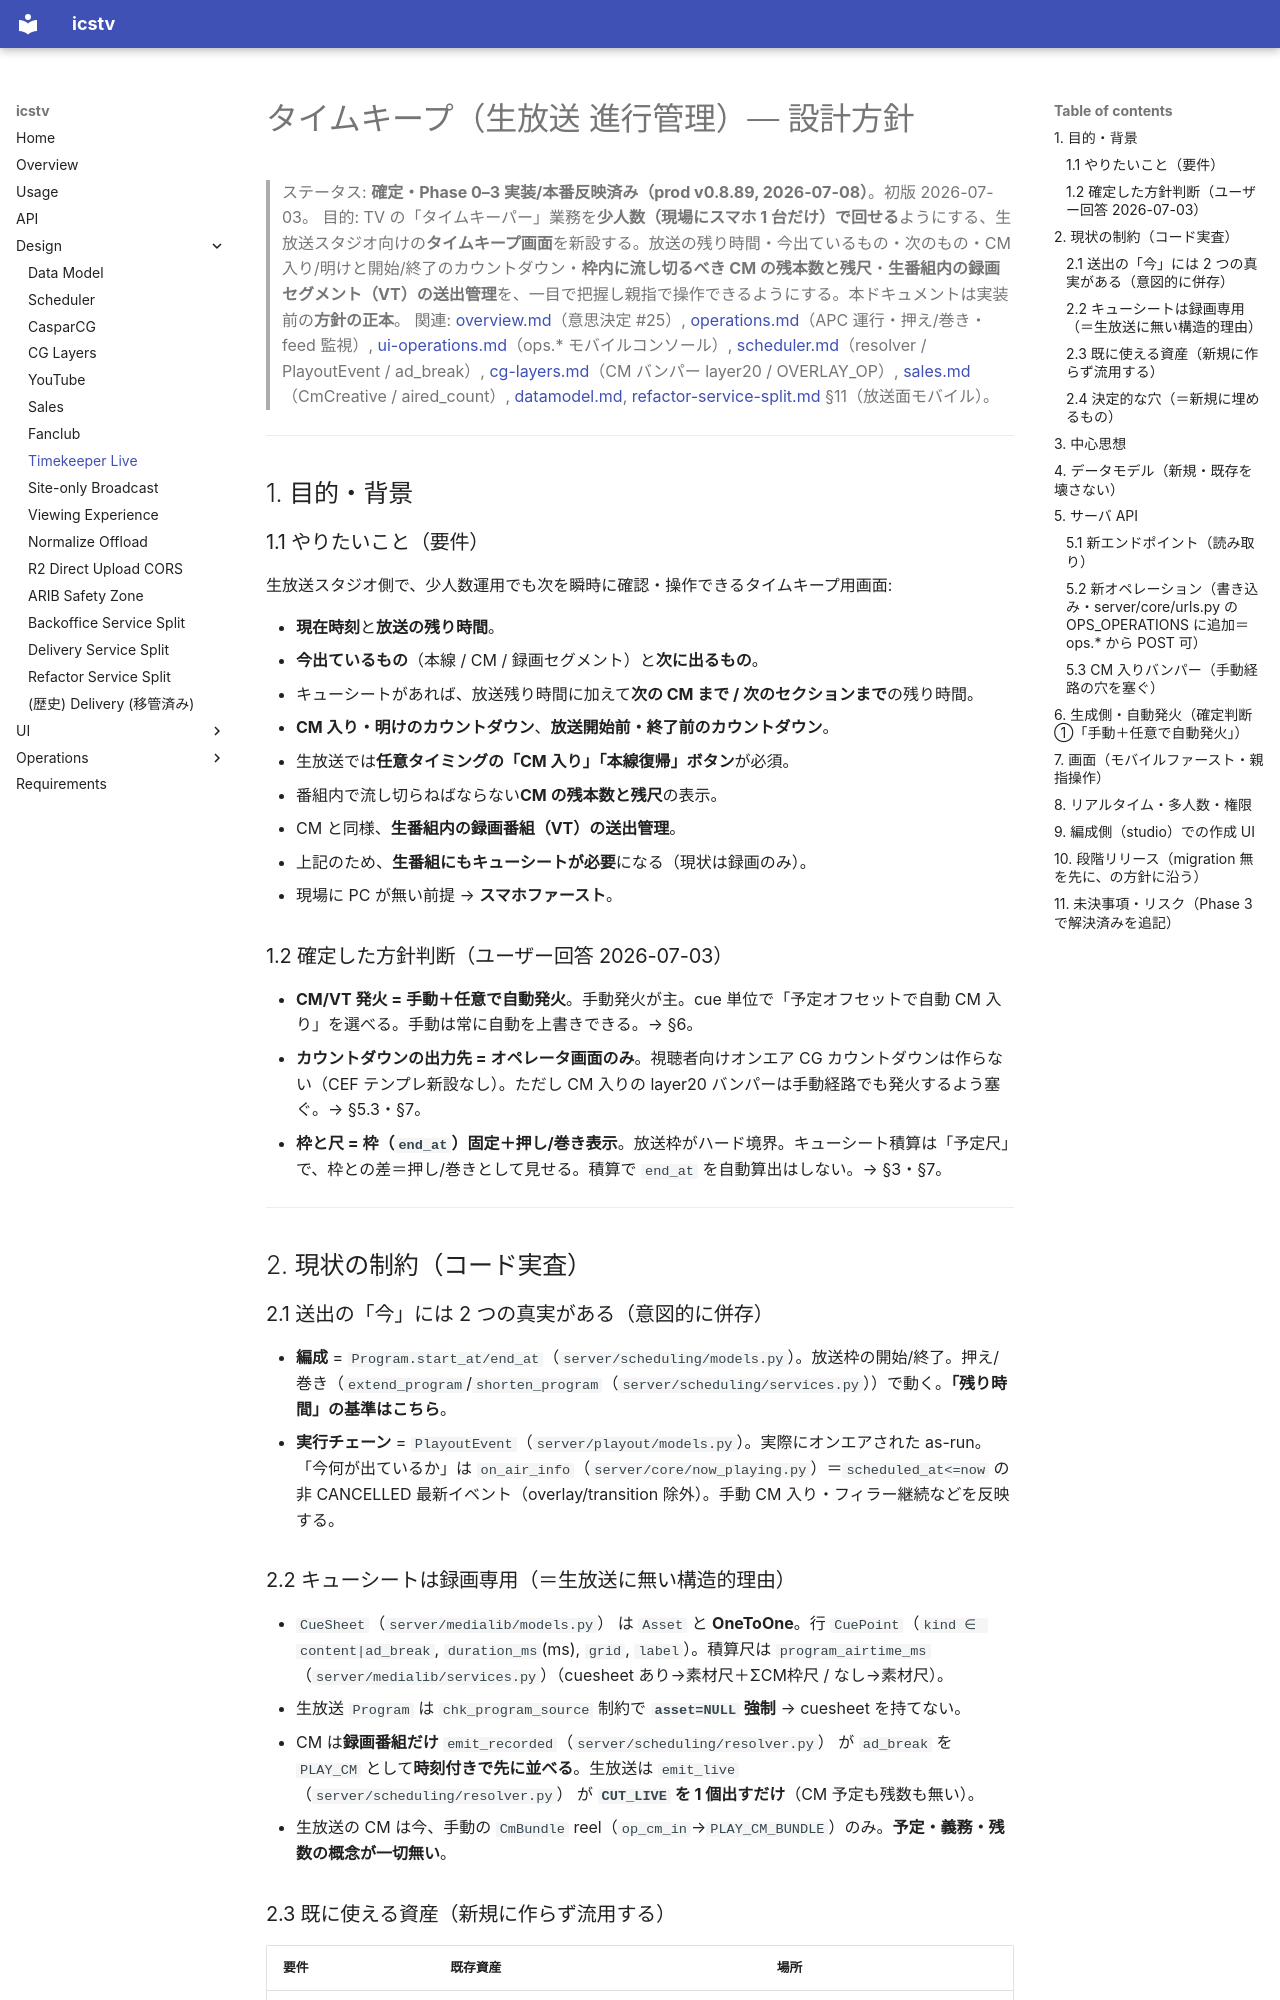

repository: shotayagami/ics-tv · page: timekeeper-live/index.html · generator: mkdocs

# タイムキープ（生放送 進行管理）— 設計方針

> ステータス: **確定・Phase 0–3 実装/本番反映済み（prod v0.8.89, 2026-07-08）**。初版 2026-07-03。
> 目的: TV の「タイムキーパー」業務を**少人数（現場にスマホ 1 台だけ）で回せる**ようにする、生放送スタジオ向けの**タイムキープ画面**を新設する。放送の残り時間・今出ているもの・次のもの・CM 入り/明けと開始/終了のカウントダウン・**枠内に流し切るべき CM の残本数と残尺**・**生番組内の録画セグメント（VT）の送出管理**を、一目で把握し親指で操作できるようにする。本ドキュメントは実装前の**方針の正本**。
> 関連: [overview.md](overview.md)（意思決定 #25）, [operations.md](operations.md)（APC 運行・押え/巻き・feed 監視）, [ui-operations.md](ui-operations.md)（ops.* モバイルコンソール）, [scheduler.md](scheduler.md)（resolver / PlayoutEvent / ad_break）, [cg-layers.md](cg-layers.md)（CM バンパー layer20 / OVERLAY_OP）, [sales.md](sales.md)（CmCreative / aired_count）, [datamodel.md](datamodel.md), [refactor-service-split.md](refactor-service-split.md) §11（放送面モバイル）。

---

## 1. 目的・背景

### 1.1 やりたいこと（要件）
生放送スタジオ側で、少人数運用でも次を瞬時に確認・操作できるタイムキープ用画面:

- **現在時刻**と**放送の残り時間**。
- **今出ているもの**（本線 / CM / 録画セグメント）と**次に出るもの**。
- キューシートがあれば、放送残り時間に加えて**次の CM まで / 次のセクションまで**の残り時間。
- **CM 入り・明けのカウントダウン**、**放送開始前・終了前のカウントダウン**。
- 生放送では**任意タイミングの「CM 入り」「本線復帰」ボタン**が必須。
- 番組内で流し切らねばならない**CM の残本数と残尺**の表示。
- CM と同様、**生番組内の録画番組（VT）の送出管理**。
- 上記のため、**生番組にもキューシートが必要**になる（現状は録画のみ）。
- 現場に PC が無い前提 → **スマホファースト**。

### 1.2 確定した方針判断（ユーザー回答 2026-07-03）
- **CM/VT 発火 = 手動＋任意で自動発火**。手動発火が主。cue 単位で「予定オフセットで自動 CM 入り」を選べる。手動は常に自動を上書きできる。→ §6。
- **カウントダウンの出力先 = オペレータ画面のみ**。視聴者向けオンエア CG カウントダウンは作らない（CEF テンプレ新設なし）。ただし CM 入りの layer20 バンパーは手動経路でも発火するよう塞ぐ。→ §5.3・§7。
- **枠と尺 = 枠（`end_at`）固定＋押し/巻き表示**。放送枠がハード境界。キューシート積算は「予定尺」で、枠との差＝押し/巻きとして見せる。積算で `end_at` を自動算出はしない。→ §3・§7。

---

## 2. 現状の制約（コード実査）

### 2.1 送出の「今」には 2 つの真実がある（意図的に併存）
- **編成** = `Program.start_at/end_at`（`server/scheduling/models.py`）。放送枠の開始/終了。押え/巻き（`extend_program`/`shorten_program`（`server/scheduling/services.py`））で動く。**「残り時間」の基準はこちら**。
- **実行チェーン** = `PlayoutEvent`（`server/playout/models.py`）。実際にオンエアされた as-run。「今何が出ているか」は `on_air_info`（`server/core/now_playing.py`）＝`scheduled_at<=now` の非 CANCELLED 最新イベント（overlay/transition 除外）。手動 CM 入り・フィラー継続などを反映する。

### 2.2 キューシートは録画専用（＝生放送に無い構造的理由）
- `CueSheet`（`server/medialib/models.py`） は `Asset` と **OneToOne**。行 `CuePoint`（`kind ∈ content|ad_break`, `duration_ms`(ms), `grid`, `label`）。積算尺は `program_airtime_ms`（`server/medialib/services.py`）（cuesheet あり→素材尺＋ΣCM枠尺 / なし→素材尺）。
- 生放送 `Program` は `chk_program_source` 制約で **`asset=NULL` 強制** → cuesheet を持てない。
- CM は**録画番組だけ** `emit_recorded`（`server/scheduling/resolver.py`） が `ad_break` を `PLAY_CM` として**時刻付きで先に並べる**。生放送は `emit_live`（`server/scheduling/resolver.py`） が **`CUT_LIVE` を 1 個出すだけ**（CM 予定も残数も無い）。
- 生放送の CM は今、手動の `CmBundle` reel（`op_cm_in`→`PLAY_CM_BUNDLE`）のみ。**予定・義務・残数の概念が一切無い**。
